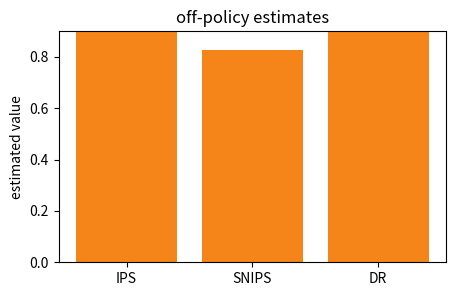

The script that saved this image:
import numpy as np
import pandas as pd
import matplotlib.pyplot as plt

rng = np.random.default_rng(24)

log = pd.DataFrame({
    "segment": ["cold", "cold", "warm", "warm", "hot", "hot"],
    "action": ["A", "B", "A", "C", "B", "C"],
    "p_log": [0.50, 0.25, 0.40, 0.20, 0.30, 0.35],
    "reward": [0.0, 1.0, 0.0, 1.0, 1.0, 0.0],
    "p_new": [0.20, 0.50, 0.10, 0.60, 0.45, 0.25],
})

log["weight"] = log["p_new"] / log["p_log"]
print(log)
assert np.all(log["p_log"] > 0.0)

ips_terms = log["reward"] * log["weight"]
ips_value = ips_terms.mean()

print(ips_terms.round(3).to_list())
print(round(ips_value, 4))
assert np.isclose(ips_value, 1.0833333333333333)

snips_value = ips_terms.sum() / log["weight"].sum()

print(round(snips_value, 4))
assert 0.80 < snips_value < 0.85

q_new = np.array([0.35, 0.55, 0.40, 0.65, 0.70, 0.50])
q_logged = np.array([0.30, 0.45, 0.35, 0.55, 0.60, 0.45])
correction = log["weight"].to_numpy() * (log["reward"].to_numpy() - q_logged)
dr_terms = q_new + correction
dr_value = dr_terms.mean()

print(np.round(dr_terms, 3))
print(round(dr_value, 4))
assert 0.90 < dr_value < 1.00

weights = log["weight"].to_numpy()
effective_n = weights.sum() ** 2 / np.sum(weights ** 2)

print("max weight", round(weights.max(), 3))
print("effective n", round(effective_n, 3))
assert effective_n < len(weights)

names = ["IPS", "SNIPS", "DR"]
values = [ips_value, snips_value, dr_value]

fig, ax = plt.subplots(figsize=(5, 3))
ax.bar(names, values, color="#f58518")
ax.set_ylim(0.0, 0.9)
ax.set_ylabel("estimated value")
ax.set_title("off-policy estimates")
plt.show()
